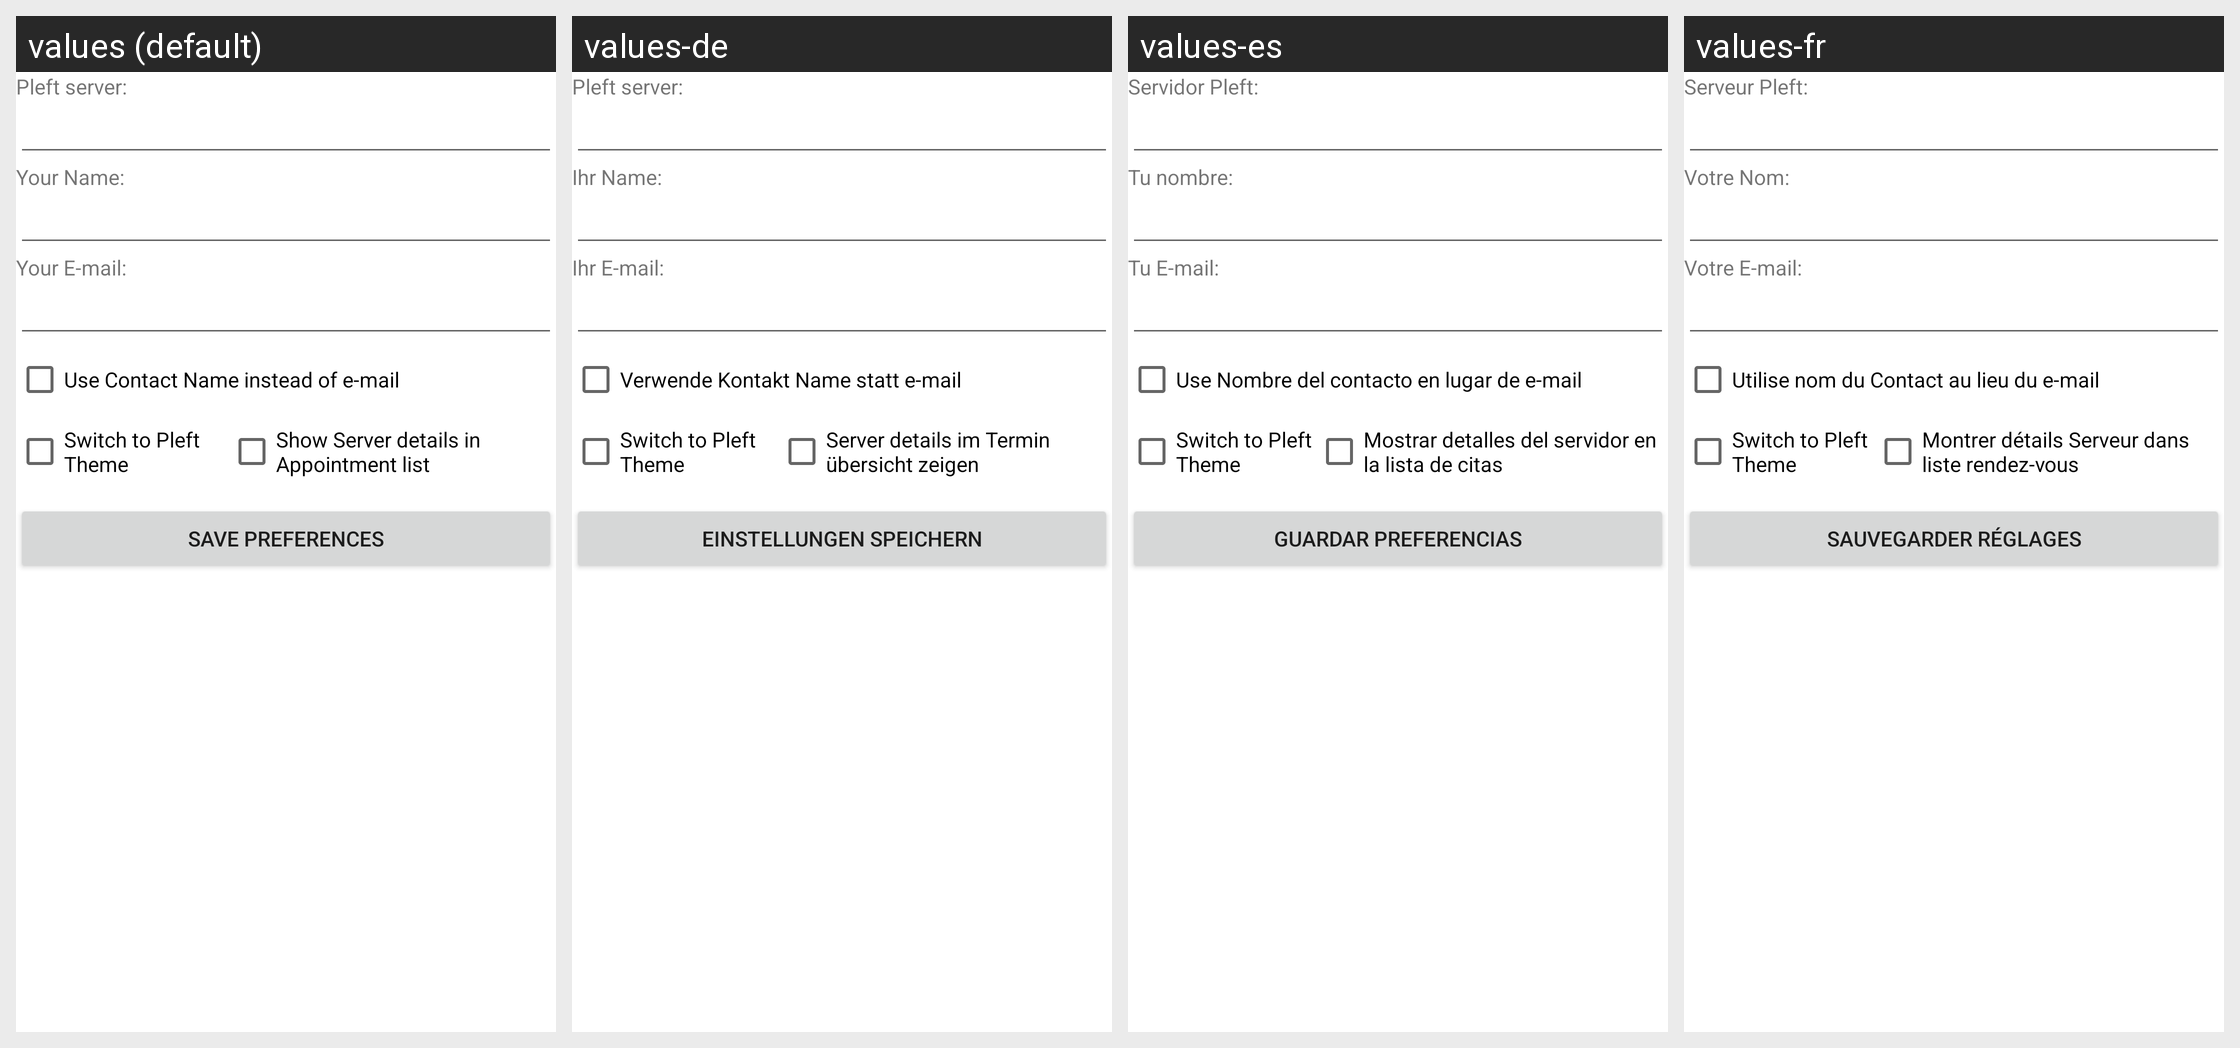

This grid shows one Android layout under several languages. Give, for every string resource on the screen, its name, the default text and each shown locale's text.
Android screen res/layout/pleft_preferences.xml rendered under 4 locales, left to right: values (default), values-de, values-es, values-fr. Device: Nexus 5 (rendered at 1080×1920; each locale shown at half size, 540×960, under a caption strip naming it); theme Theme.MaterialComponents.DayNight.NoActionBar.
Other locales in the repository, not shown: values-it, values-nl.
Strings drawn on this screen, with the default value and each locale's value (text and hints the layout hard-codes, and strings that could not be matched under every locale, appear in the picture but are not listed):

label_pleftserver
  values: Pleft server:
  values-de: Pleft server:
  values-es: Servidor Pleft:
  values-fr: Serveur Pleft:

label_yourname
  values: Your Name:
  values-de: Ihr Name:
  values-es: Tu nombre:
  values-fr: Votre Nom:

label_youremail
  values: Your E-mail:
  values-de: Ihr E-mail:
  values-es: Tu E-mail:
  values-fr: Votre E-mail:

check_usecname
  values: Use Contact Name instead of e-mail
  values-de: Verwende Kontakt Name statt e-mail
  values-es: Use Nombre del contacto en lugar de e-mail
  values-fr: Utilise nom du Contact au lieu du e-mail

check_useplefttheme
  values: Switch to Pleft Theme
  values-de: Switch to Pleft Theme  [not translated; the default value is used]
  values-es: Switch to Pleft Theme  [not translated; the default value is used]
  values-fr: Switch to Pleft Theme  [not translated; the default value is used]

check_showservdetail
  values: Show Server details in Appointment list
  values-de: Server details im Termin übersicht zeigen
  values-es: Mostrar detalles del servidor en la lista de citas
  values-fr: Montrer détails Serveur dans liste rendez-vous

button_saveprefs
  values: Save Preferences
  values-de: Einstellungen speichern
  values-es: Guardar Preferencias
  values-fr: Sauvegarder Réglages
